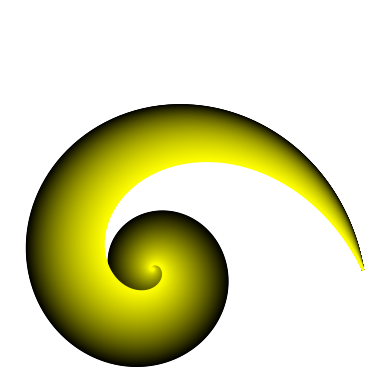

This figure's Python source:
import numpy as np
import matplotlib.pyplot as plt

# x = cos(t)e^(t/k)
# y = sin(t)e^(t/k)

N = 150
t = np.linspace(0, 10*np.pi, 1234)
k = np.linspace(-6, -2, N)

for i in range(N):
    x = np.cos(t)*np.exp(t/k[i])
    y = np.sin(t)*np.exp(t/k[i])
    plt.plot(x, y, color=[i/N,i/N,0])


plt.axis('square')
plt.axis('off')
plt.show()
